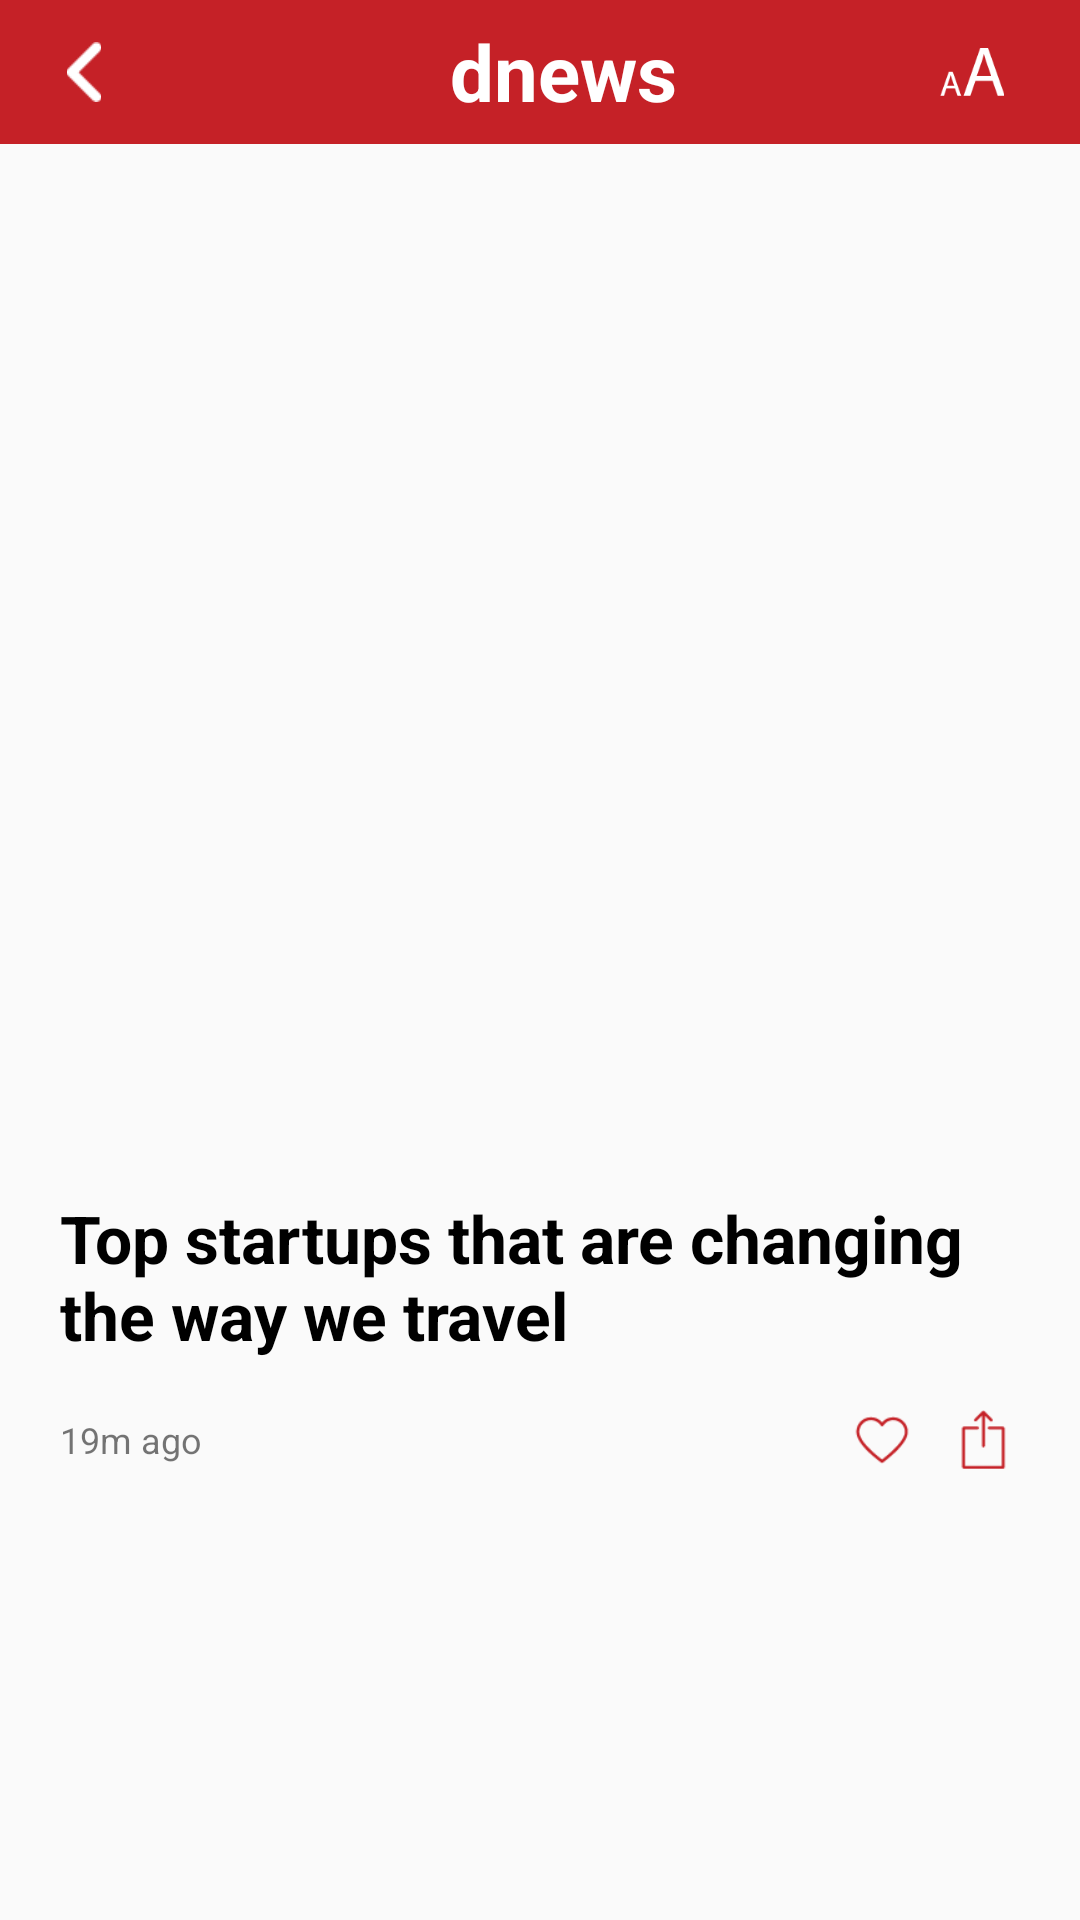

This screen was rendered from an Android layout file. Write that file and the resources it references.
<!-- AndroidManifest.xml: application theme AppTheme -->
<!-- res/layout/activity_category_detail.xml -->
<?xml version="1.0" encoding="utf-8"?>
<RelativeLayout xmlns:android="http://schemas.android.com/apk/res/android"
    android:layout_width="match_parent"
    android:layout_height="match_parent">
    <android.support.v7.widget.Toolbar
        android:layout_width="match_parent"
        android:layout_height="48dp"
        android:id="@+id/item_TB_id"
        android:background="@color/blue">

        <RelativeLayout
            android:layout_width="match_parent"
            android:layout_height="match_parent"
            >

            <ImageView
                android:layout_width="24dp"
                android:layout_height="24dp"
                android:id="@+id/item_TB_IV_id"
                android:src="@drawable/ic_back_white"
                android:layout_centerVertical="true"
                android:padding="2dp"
                />

            <TextView
                android:layout_width="wrap_content"
                android:layout_height="wrap_content"
                android:id="@+id/item_TB_title_id"
                android:text="dnews"
                android:textSize="26dp"
                android:textColor="@color/white"
                android:textStyle="bold"
                android:layout_centerVertical="true"
                android:layout_centerHorizontal="true"
                />

            <ImageButton
                android:layout_width="32dp"
                android:layout_height="32dp"
                android:layout_alignParentRight="true"
                android:layout_centerVertical="true"
                android:background="@android:color/transparent"
                android:src="@drawable/ic_fontsize"
                android:scaleType="centerCrop"
                android:onClick="increase_font_size"
                android:padding="8dp"
                android:layout_marginRight="20dp"
                />
        </RelativeLayout>
    </android.support.v7.widget.Toolbar>

    <ScrollView
        android:layout_width="match_parent"
        android:layout_height="match_parent"
        android:layout_below="@+id/item_TB_id"
        android:layout_above="@+id/item_bottom_RL_id"
        android:scrollbars="none"
        >

        <RelativeLayout
            android:layout_width="match_parent"
            android:layout_height="match_parent"
            android:id="@+id/item_inner_RL_id"
            android:layout_below="@+id/item_TB_id"
            android:layout_above="@+id/item_bottom_RL_id"
            android:layout_marginTop="20dp"
            android:layout_marginLeft="20dp"
            android:layout_marginRight="20dp"
            >


    <ImageView
        android:layout_width="match_parent"
        android:layout_height="300dp"
        android:id="@+id/more_details_item_IV_id"
        android:background="@drawable/image_round_corner"
        android:src="@drawable/aaa"
        android:scaleType="centerCrop"
        android:layout_marginTop="20dp"
        android:elevation="4dp"/>

    <TextView
        android:layout_width="match_parent"
        android:layout_height="wrap_content"
        android:id="@+id/category_title"
        android:layout_below="@+id/more_details_item_IV_id"
        android:text="Top startups that are changing the way we travel"
        android:textSize="22dp"
        android:textStyle="bold"
        android:textColor="@color/black"
        android:layout_marginTop="10dp"
        />

    <RelativeLayout
        android:layout_width="match_parent"
        android:layout_height="wrap_content"
        android:layout_below="@+id/category_title"
        android:layout_marginTop="10dp"
        >


        <TextView
            android:layout_width="wrap_content"
            android:layout_height="wrap_content"
            android:id="@+id/more_details_item_TV2_id"
            android:layout_centerVertical="true"
            android:text="19m ago"
            android:textSize="12dp"/>

        <ImageView
            android:layout_width="24dp"
            android:layout_height="24dp"
            android:id="@+id/more_details_item_bottom_RL_download_IV_id"
            android:src="@drawable/ic_download"
            android:layout_alignParentRight="true"
            android:layout_marginTop="10dp"
            android:padding="2dp"
            android:layout_centerVertical="true"
            />

        <ImageView
            android:layout_width="24dp"
            android:layout_height="24dp"
            android:id="@+id/more_details_item_bottom_RL_like_IV_id"
            android:layout_toLeftOf="@+id/more_details_item_bottom_RL_download_IV_id"
            android:layout_marginRight="10dp"
            android:src="@drawable/ic_like"
            android:scaleType="centerCrop"
            android:layout_marginTop="10dp"
            android:layout_centerVertical="true"
            android:padding="2dp"
            />

    </RelativeLayout>

        </RelativeLayout>

    </ScrollView>
</RelativeLayout>
<!-- resources referenced by this layout -->
<resources>
  <color name="black">#000000</color>
  <color name="blue">#c52127</color>
  <color name="white">#ffffff</color>
  <!-- drawable ic_back_white: png bitmap (drawable-v24, 334 bytes) -->
  <!-- drawable ic_download: png bitmap (drawable, 486 bytes) -->
  <!-- drawable ic_fontsize: png bitmap (drawable-v24, 1075 bytes) -->
  <!-- drawable ic_like: png bitmap (drawable-v24, 880 bytes) -->
  <!-- drawable image_round_corner (drawable) -->
  <?xml version="1.0" encoding="utf-8"?>
  <shape
      xmlns:android="http://schemas.android.com/apk/res/android"
      android:shape="rectangle"
      >
  
      <corners android:radius="4dp"
          />
  
      <stroke
          android:width="0.9dp"
          android:color="@android:color/transparent"
          />
  
  </shape>
  <style name="AppTheme" parent="Theme.AppCompat.Light.NoActionBar">
          
          <item name="colorPrimary">@color/colorPrimary</item>
  
          <item name="colorPrimaryDark">@color/blue</item>
          <item name="colorAccent">@color/colorAccent</item>
          <item name="bottomSheetDialogTheme">@style/AppBottomSheetDialogTheme</item>
      </style>
  <color name="colorPrimary">#008577</color>
  <color name="colorAccent">#D81B60</color>
  <style name="AppBottomSheetDialogTheme" parent="Theme.Design.Light.BottomSheetDialog">
          <item name="bottomSheetStyle">@style/AppModalStyle</item>
      </style>
  <style name="AppModalStyle" parent="Widget.Design.BottomSheet.Modal">
          <item name="android:background">@drawable/bg_round</item>
      </style>
</resources>
